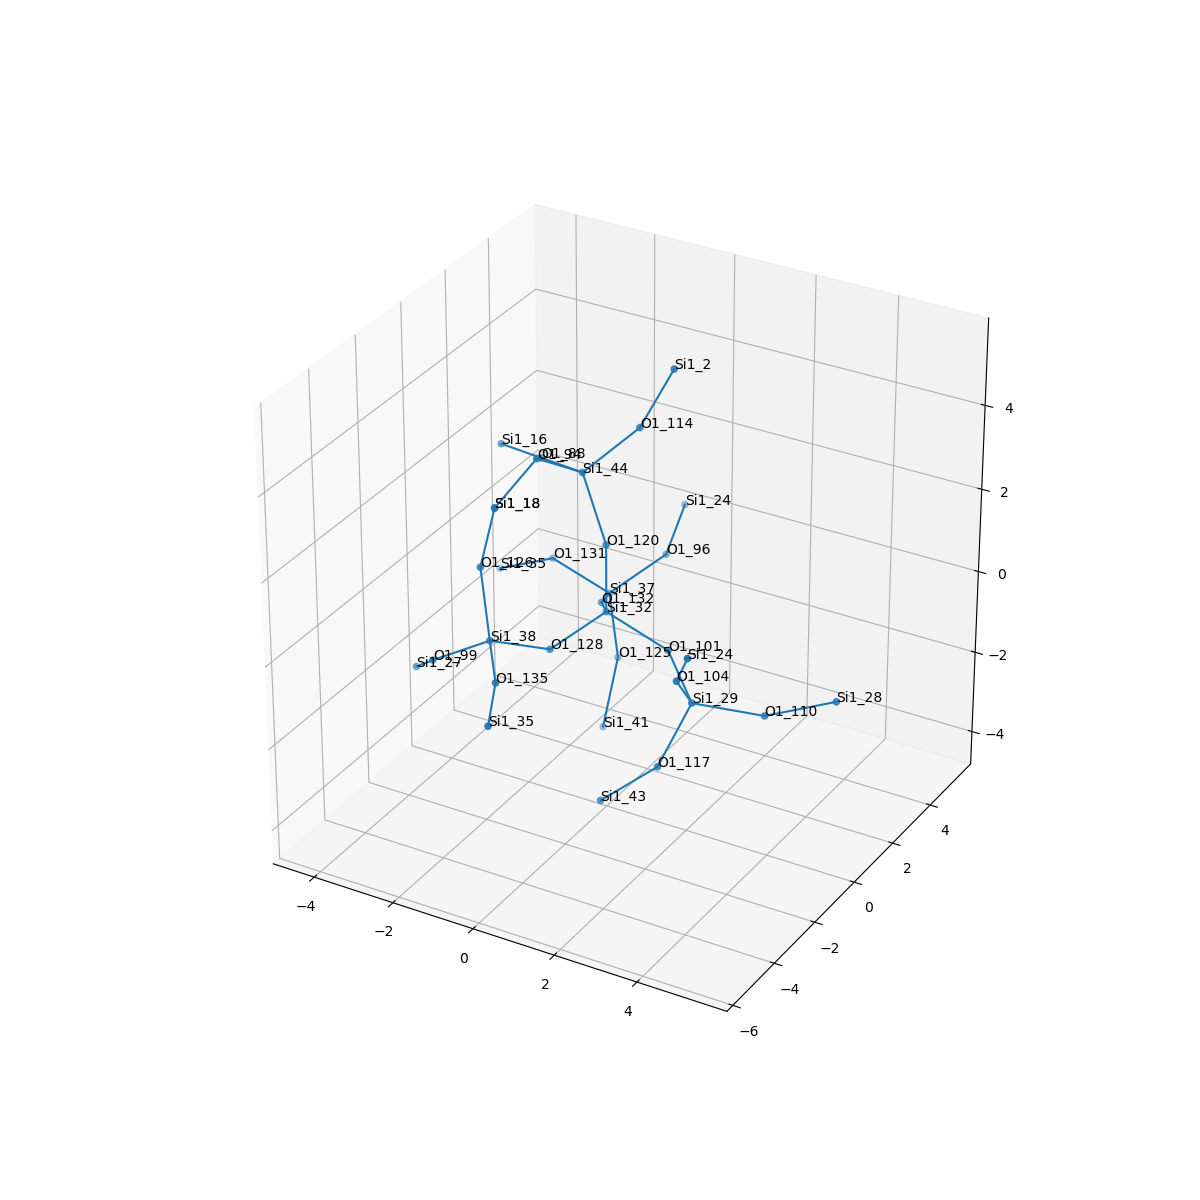

Values plotted in this chart, from the file beside it:
, neighbor_num, isite, atom, x, y, z, front_index
0, 0, 32, Si1, 0.0, 0.0, 0.0, 
1, 1, 132, O1, -0.7925, 1.284, -0.5574, 0.0
2, 1, 120, O1, 0.0, -1.1102230246251565e-16, 1.612, 0.0
3, 1, 101, O1, 1.531, -1.6653345369377348e-16, -0.5069, 0.0
4, 1, 128, O1, -0.6792, -1.376, -0.4989, 0.0
5, 2, 37, Si1, -1.332, 2.7, -1.098, 1.0
6, 2, 44, Si1, -0.7474, 0.3269, 2.998, 2.0
7, 2, 29, Si1, 2.649, -1.061, -0.9792, 3.0
8, 2, 38, Si1, -1.474, -2.666, 0.05549, 4.0
9, 3, 125, O1, -1.162, 2.789, -2.698, 5.0
10, 3, 96, O1, -0.5172, 3.922, -0.4326, 5.0
11, 3, 131, O1, -2.894, 2.909, -0.7502, 5.0
12, 3, 88, O1, -2.151, 1.037, 2.683, 6.0
13, 3, 114, O1, 0.1799, 1.256, 3.922, 6.0
14, 3, 94, O1, -1.15, -1.027, 3.775, 6.0
15, 3, 110, O1, 4.04, -0.295, -1.231, 7.0
16, 3, 117, O1, 2.172, -1.755, -2.353, 7.0
17, 3, 104, O1, 2.852, -2.209, 0.129, 7.0
18, 3, 135, O1, -0.603, -4.009, -0.1042, 8.0
19, 3, 99, O1, -2.859, -2.774, -0.7634, 8.0
20, 3, 126, O1, -1.823, -2.407, 1.608, 8.0
21, 4, 41, Si1, -1.172, 2.067, -4.136, 9.0
22, 4, 24, Si1, -0.7989, 5.419, 0.09623, 10.0
23, 4, 35, Si1, -4.34, 3.031, -1.456, 11.0
24, 4, 16, Si1, -3.554, 1.746, 2.368, 12.0
25, 4, 2, Si1, 0.8653, 1.543, 5.352, 13.0
26, 4, 18, Si1, -1.398, -2.495, 3.157, 14.0
27, 4, 28, Si1, 5.428, 0.3864, -0.7915, 15.0
28, 4, 43, Si1, 0.9835, -2.174, -3.347, 16.0
29, 4, 24, Si1, 3.557, -3.095, 1.271, 17.0
30, 4, 35, Si1, 0.01583, -5.483, -0.281, 18.0
31, 4, 27, Si1, -3.83, -1.822, -1.63, 19.0
32, 4, 18, Si1, -1.398, -2.495, 3.157, 20.0
